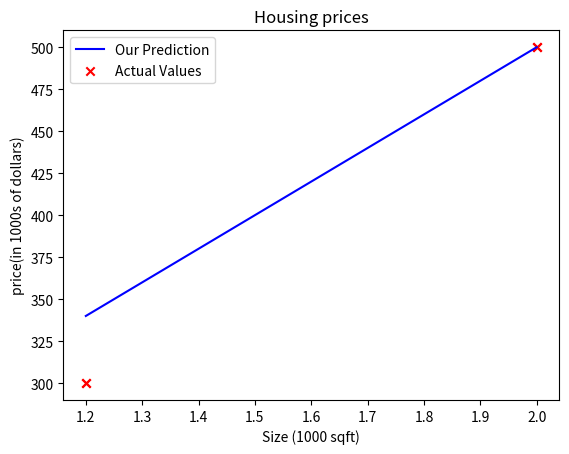

The matplotlib source for this figure:
# [redacted]
# Description: Implement linear regression model with one variable

import numpy as np
import matplotlib.pyplot as plt

# x_train is the input variable (size in 1000 square feet)
# y_train is the target variable (price in 1000's of dollars)
x_train = np.array([1.2, 2.0])
y_train = np.array([300.0, 500.0])
print(f"x_train = {x_train}")
print(f"y_train = {y_train}")

# m is the number of training examples
print(f"x_train.shape: {x_train.shape}")
m = x_train.shape[0]
print(f"Number of training examples is {m}")

i = 0 # Change this to 1 to see (x^1, y^1)

x_i = x_train[i]
y_i = y_train[i]
print(f"(x^({i}), y^({i})) = ({x_i}, {y_i})")

# plot the data points
plt.scatter(x_train,y_train, marker = 'x', c = 'r')
# Set the title
plt.title("Housing prices")
# Set the y-axis label
plt.ylabel('price(in 1000s of dollars)')
# set the x-axis label
plt.xlabel('Size (1000 sqft)')
# Show the plot
plt.show

w = 200 # parameter: weight
b = 100 # parameter: bias

print(f"weight: {w}")
print(f"bias: {b}")

def compute_model_output(x, w, b):
    m = x.shape[0]
    f_wb = np.zeros(m)
    for i in range(m):
        f_wb[i] = w * x[i] + b
    
    return f_wb

tmp_f_wb = compute_model_output(x_train, w, b)

# Plot our model prediction
plt.plot(x_train, tmp_f_wb, c = 'b', label = 'Our Prediction')

# Plot the data points
plt.scatter(x_train, y_train, marker = 'x', c = 'r', label = 'Actual Values')

# Set the title
plt.title("Housing prices")

# set the y-axis
plt.ylabel = ('price(in 1000s of dollars)')

# Set the x-axis
plt.xlabel('Size (1000 sqft)')

plt.legend()
plt.show()